Run: headless pygame with SDL's dummy video driver; simulated clock (each Clock.tick advances the game by its frame time, no real sleeping); random seed 0; keys injected as events and as key.get_pressed() state; no mouse input.
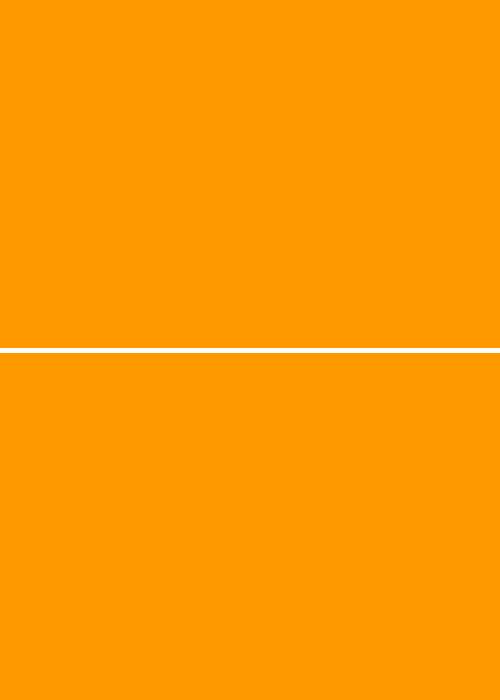
Frame 1 of 4 · flips 1–60 · no input
Frame 2 of 4 · flips 61–180 · tapped SPACE, RETURN · held RIGHT (→), D · screen unchanged from frame 1, image omitted
Frame 3 of 4 · flips 181–300 · held DOWN (↓), S · screen unchanged from frame 2, image omitted
Frame 4 of 4 · flips 301–420 · held LEFT (←), A, UP (↑), W · screen unchanged from frame 3, image omitted

The pygame program that drew these frames:

# import the pygame library and initialize the game engine
import pygame
pygame.init()

# define some colors
ORANGE = (255, 153, 0)
WHITE = (255, 255, 255)

# create a game window
window_size = (500, 700)
screen = pygame.display.set_mode(window_size)
pygame.display.set_caption("Pong")

# flag to determine if game is ongoing
continue_game = True

# clock is used to control how fast the screen updates
clock = pygame.time.Clock()

# ---------- Main Program Loop ------------
while continue_game:
    # --- Main event loop
    for event in pygame.event.get():  # user did something
        if event.type == pygame.QUIT:  # user clicked close
            continue_game = False  # flag to discontinue game

    # --- game logic will go here

    # --- Drawing code goes here
    screen.fill(ORANGE)  # set screen to orange
    pygame.draw.line(screen, WHITE, [0, 350], [500, 350], 5)

    # --- update display with what was drawn
    pygame.display.flip()

    # --- Set frame rate to 60 frames per second
    clock.tick(60)

# Exit game
pygame.quit()
